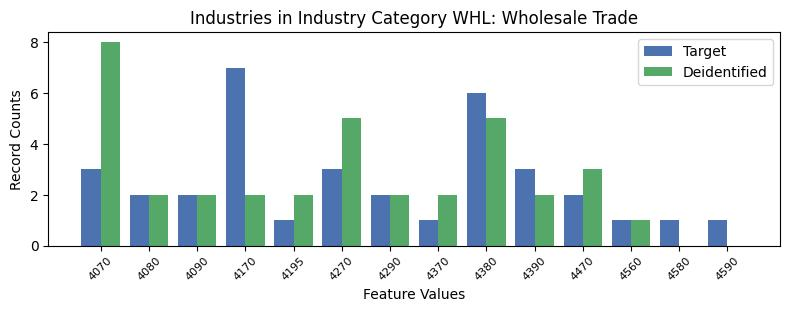

Data behind this chart, as committed beside it:
, INDP, count_target, count_deidentified
10, 4070, 3, 8.0
5, 4080, 2, 2.0
13, 4090, 2, 2.0
3, 4170, 7, 2.0
9, 4195, 1, 2.0
12, 4270, 3, 5.0
1, 4290, 2, 2.0
4, 4370, 1, 2.0
2, 4380, 6, 5.0
6, 4390, 3, 2.0
8, 4470, 2, 3.0
7, 4560, 1, 1.0
11, 4580, 1, 0.0
0, 4590, 1, 0.0
